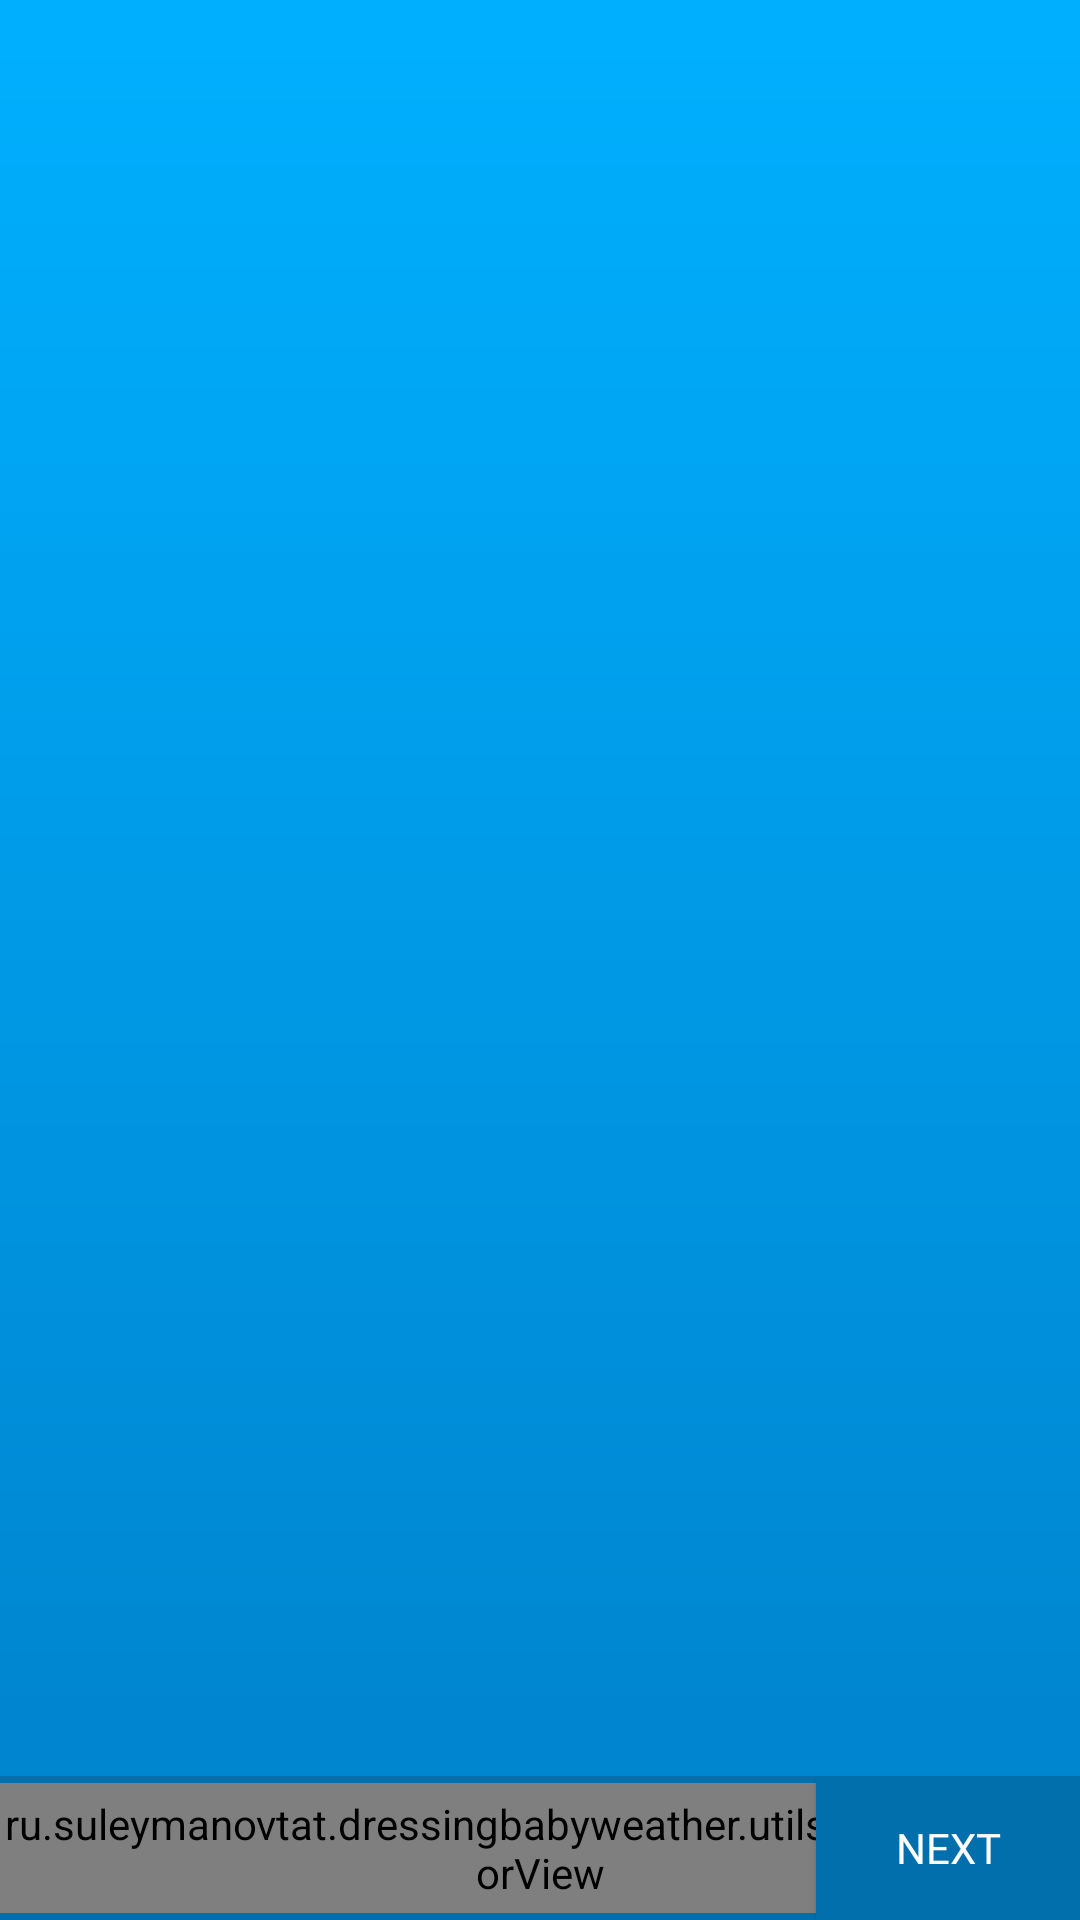

Layout XML and referenced resources for this Android screen:
<!-- AndroidManifest.xml: activity theme AppTheme.NoActionBar -->
<!-- res/layout/activity_onboarding.xml -->
<?xml version="1.0" encoding="utf-8"?>
<androidx.constraintlayout.widget.ConstraintLayout xmlns:android="http://schemas.android.com/apk/res/android"
    xmlns:app="http://schemas.android.com/apk/res-auto"
    xmlns:tools="http://schemas.android.com/tools"
    android:layout_width="match_parent"
    android:layout_height="match_parent"
    android:background="@drawable/gradient"
    tools:context=".presentation.onboarding.OnboardingActivity">


    <androidx.constraintlayout.widget.ConstraintLayout
        android:id="@+id/bottomBar"
        android:layout_width="match_parent"
        android:layout_height="wrap_content"
        android:background="#026FAD"
        app:layout_constraintBottom_toBottomOf="parent"
        app:layout_constraintEnd_toEndOf="parent"
        app:layout_constraintStart_toStartOf="parent">

        <Button
            android:id="@+id/btnNext"
            android:layout_width="wrap_content"
            android:layout_height="wrap_content"
            android:background="#026FAD"
            android:fontFamily="@font/montserrat_alternates"
            android:text="@string/next"
            android:textColor="@color/colorWhite"
            app:layout_constraintBottom_toBottomOf="parent"
            app:layout_constraintEnd_toEndOf="parent" />

        
        
        
        
        
        
        
        
        
        
        
        
        
        
        
        
        
        

        

        <ru.suleymanovtat.dressingbabyweather.utils.PagerIndicatorView
            android:id="@+id/indicator"
            android:layout_width="wrap_content"
            android:layout_height="wrap_content"
            android:colorBackground="@color/primaryColor"
            android:colorFocusedHighlight="@color/primaryLightColor"
            app:pi_length="16dp"
            app:pi_padding="0dp"
            app:pi_size="8dp"
            app:pi_edgeAnimation="size|alpha"
            app:pi_type="circle"
            android:layout_gravity="bottom|center_horizontal"
            android:paddingTop="4dp"
            android:paddingBottom="4dp"
            app:layout_constraintBottom_toBottomOf="@+id/btnNext"
            app:layout_constraintEnd_toEndOf="parent"
            app:layout_constraintStart_toStartOf="parent"
            app:layout_constraintTop_toTopOf="@+id/btnNext" />
    </androidx.constraintlayout.widget.ConstraintLayout>


    <androidx.viewpager2.widget.ViewPager2
        android:id="@+id/viewPager"
        android:layout_width="0dp"
        android:layout_height="0dp"
        app:layout_constraintBottom_toTopOf="@+id/bottomBar"
        app:layout_constraintEnd_toEndOf="parent"
        app:layout_constraintStart_toStartOf="parent"
        app:layout_constraintTop_toTopOf="parent" />


</androidx.constraintlayout.widget.ConstraintLayout>
<!-- resources referenced by this layout -->
<resources>
  <color name="colorWhite">#FFFFFF</color>
  <color name="primaryColor">#00b0ff</color>
  <color name="primaryLightColor">#69e2ff</color>
  <!-- drawable gradient (drawable) -->
  <?xml version="1.0" encoding="utf-8"?>
  <shape xmlns:android="http://schemas.android.com/apk/res/android"
      android:shape="rectangle">
      <gradient
          android:endColor="#00b0ff"
          android:startColor="#0081cb"
          android:angle="90"/>
  </shape>
  <string name="next">Next</string>
  <style name="AppTheme.NoActionBar" parent="@style/Theme.AppCompat.Light.NoActionBar">
          <item name="colorPrimary">@color/colorPrimary</item>
          <item name="colorPrimaryDark">@color/colorPrimaryDark</item>
          <item name="colorAccent">@color/colorAccent</item>
  
          <item name="windowActionBar">false</item>
          <item name="windowNoTitle">true</item>
  
          <item name="colorControlNormal">@color/colorWhite</item>
          <item name="colorControlActivated">@color/colorPrimaryDark</item>
          <item name="android:editTextStyle">@style/editTextStyle</item>
      </style>
  <color name="colorPrimary">#00b0ff</color>
  <color name="colorPrimaryDark">#0081cb</color>
  <color name="colorAccent">#69e2ff</color>
  <style name="editTextStyle" parent="android:style/Widget.EditText">
          <item name="android:textColor">@color/colorWhite</item>
      </style>
</resources>
